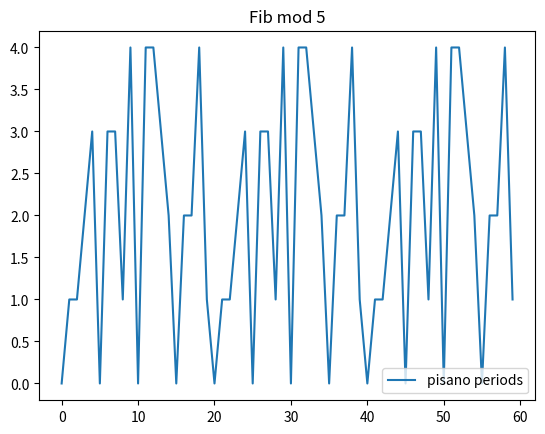

Write the Python code that produced this figure.
import numpy as np
import matplotlib.pyplot as plt
import json
import os

def fibMatrix(n: int, mod: int) -> int:
    if not n: # if n == 0
        return 0 # a0 is 0
    
    # the formula in the problem, dtype=np.int64 (Reduce floating-point errors)
    fib = np.array([[1, 1], [1, 0]], dtype=np.int64)
     # the first matrix
    result = np.array([[1], [0]], dtype=np.int64)
    # calculate
    for _ in range(n - 1):
        result = fib @ result
    return result[0][0] % mod

def writeJson(mod: int, fib: list):
    # check dir is exist
    output_dir = 'output'
    os.makedirs(output_dir, exist_ok=True)

    # json
    data = {
        'mod': mod,
        'pisano_period': fib
    }

    # write file to dir/lab1.1_output.json
    json_path = os.path.join(output_dir, 'lab1.1_output.json')
    with open(json_path, 'w') as f:
        json.dump(data, f, indent=4)

def drawAndSave(fib: list):
    plt.plot(fib, label='pisano periods') # draw
    plt.title('Fib mod 5')
    plt.legend(loc='lower right')
    # check dir is exist
    output_dir = 'output'
    os.makedirs(output_dir, exist_ok=True)
    # save chart
    plt.savefig(os.path.join(output_dir, 'lab1.1.png'))
    plt.show() #open the chart
    plt.close()

if __name__ == '__main__':
    mod = 5
    fib = [fibMatrix(i, mod) for i in range(60)]
    print(fib)
    fib = [int(x) for x in fib]
    writeJson(mod, fib)
    drawAndSave(fib)
